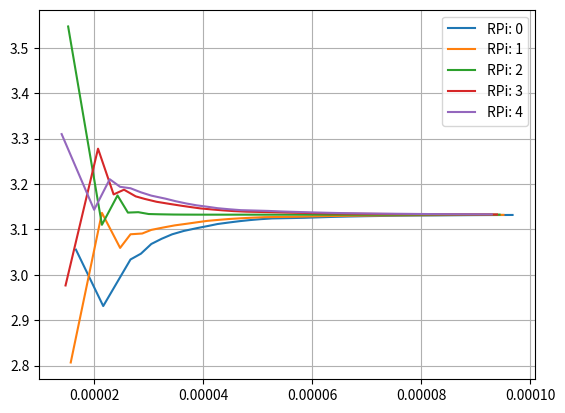

Write the Python code that produced this figure.
import matplotlib.pyplot as plt
import time


class Node:
    def __init__(self, value):
        self.value = [value]
        self.time = [0]
        self.start = time.time()
        self.neighbors = []

    def add_neighbor(self, neighbor):
        self.neighbors.append(neighbor)

    def compute_new_value(self):
        """Compute the new value based on neighbors, but don't update yet."""
        total = self.value[-1]
        for neighbor in self.neighbors:
            total += neighbor.value[-1]
        return total / (len(self.neighbors) + 1)


def average_consensus(nodes):
    for _ in range(iterations):
        # Step 1: Compute all new values first
        new_values = [node.compute_new_value() for node in nodes]

        # Step 2: Apply updates simultaneously
        for node, new_value in zip(nodes, new_values):
            node.value.append(new_value)
            node.time.append(time.time()-node.start)


if __name__ == "__main__":
    # Example usage with customizable initial values
    initial_values = [2.1, 4.0111, 2.31, 4.32, 2.3]
    nodes = [Node(value) for value in initial_values]

    # Define neighbors
    nodes[0].add_neighbor(nodes[1])
    nodes[1].add_neighbor(nodes[0])
    nodes[1].add_neighbor(nodes[2])
    nodes[2].add_neighbor(nodes[1])
    nodes[2].add_neighbor(nodes[3])
    nodes[3].add_neighbor(nodes[2])
    nodes[3].add_neighbor(nodes[4])
    nodes[4].add_neighbor(nodes[3])

    iterations = 30

    average_consensus(nodes)
    color = ["purple", "green", "red", "orange", "blue"]

    for i in range(len(nodes)):
        plt.plot(nodes[i].time[1:], nodes[i].value[1:], label=f"RPi: {i}")

    plt.legend()
    plt.grid()
    plt.show()

